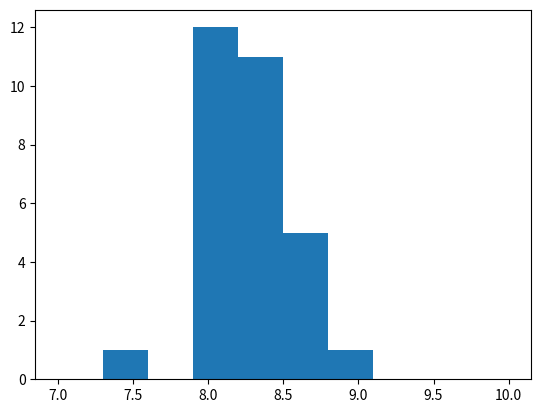

Write Python code to recreate this figure.
# Import statements
import numpy as np
import matplotlib.pyplot as plt


# Starting Variables
mu, sigma, n, replications = 8.25, 0.75, 5, 30
mean_Array = []

# Random Normal Variable
# Efficient because 'sample' variable is reused every iteration
for i in range(replications):
    sample = np.random.normal(mu, sigma, n)
    print("Averaging " + str(len(sample)) + " new samples...")
    # Finds the mean of the 5 samples, adds to array
    mean_Array.append(np.mean(sample))

# Prints out array containing 500 averages (one average for every replication)
print("\n Array of Means: ")
print(mean_Array)

# Plots and shows mean_Array on histogram
plt.hist(mean_Array, range=[7,10])
plt.show()
